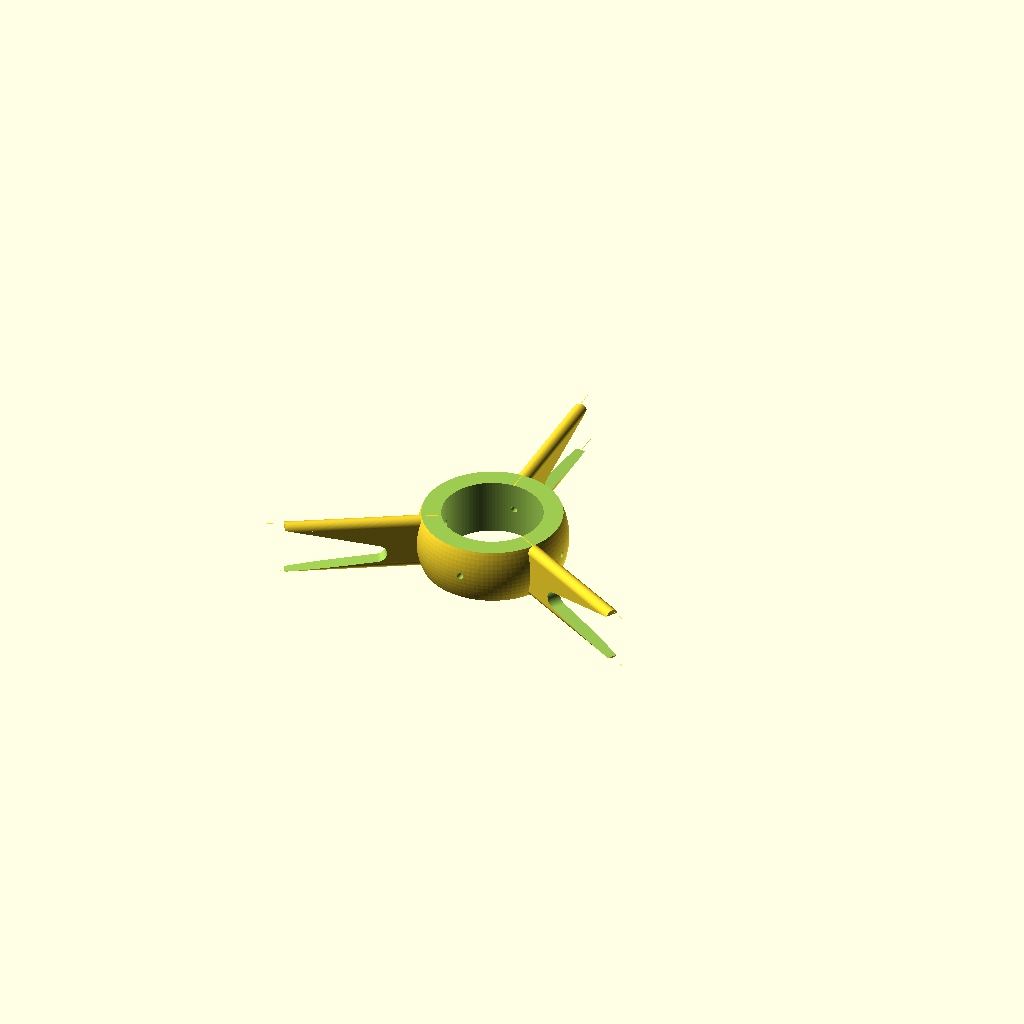
Cell 1: rendered with the file's own defaults.
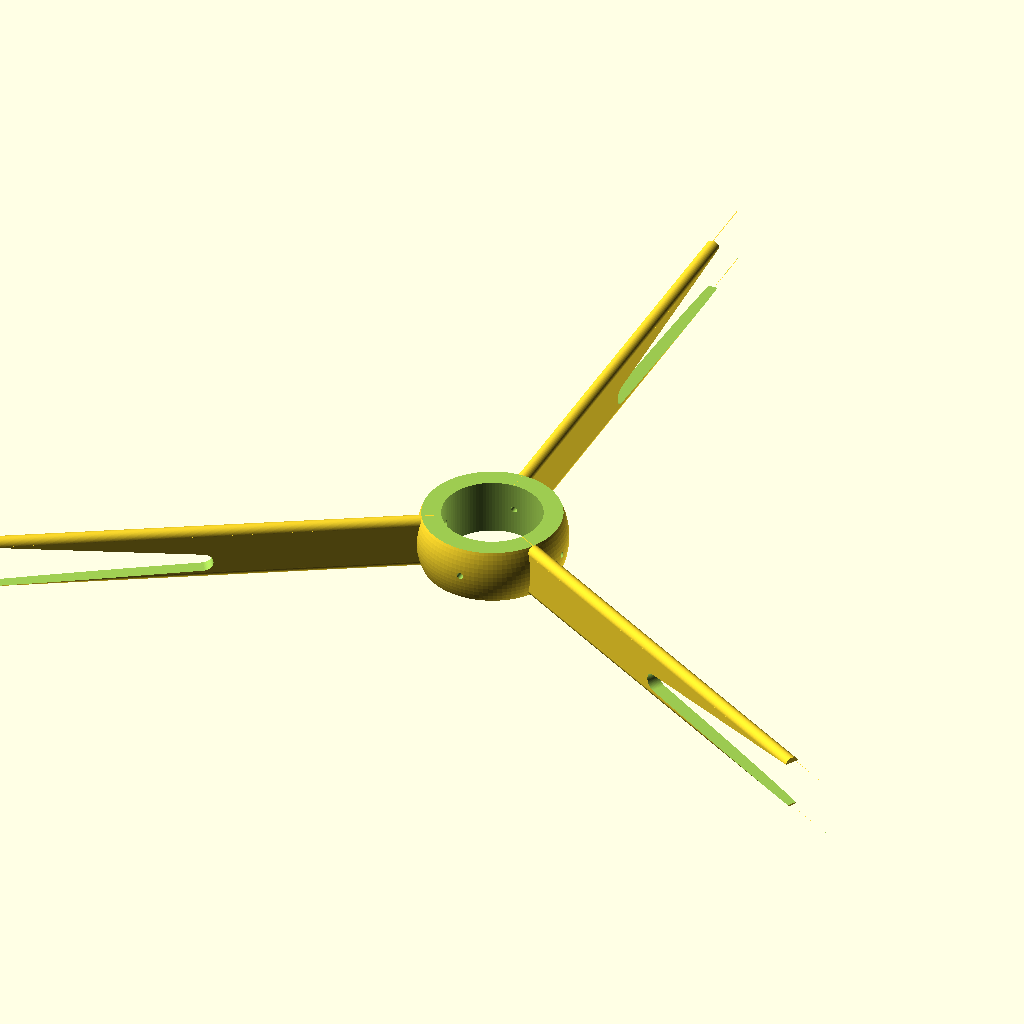
Cell 2 — radius set to 300, the other parameters unchanged.
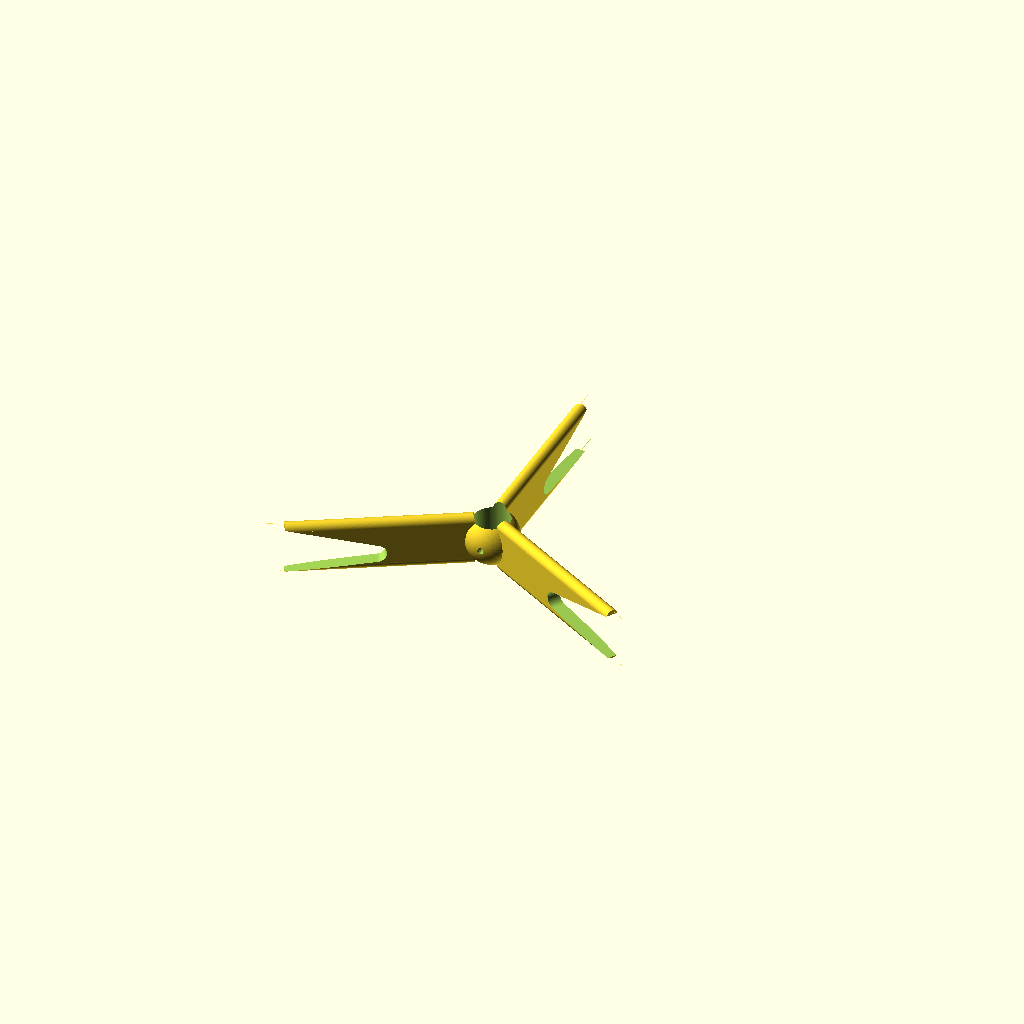
Cell 3 — center_hole set to 10, the other parameters unchanged.
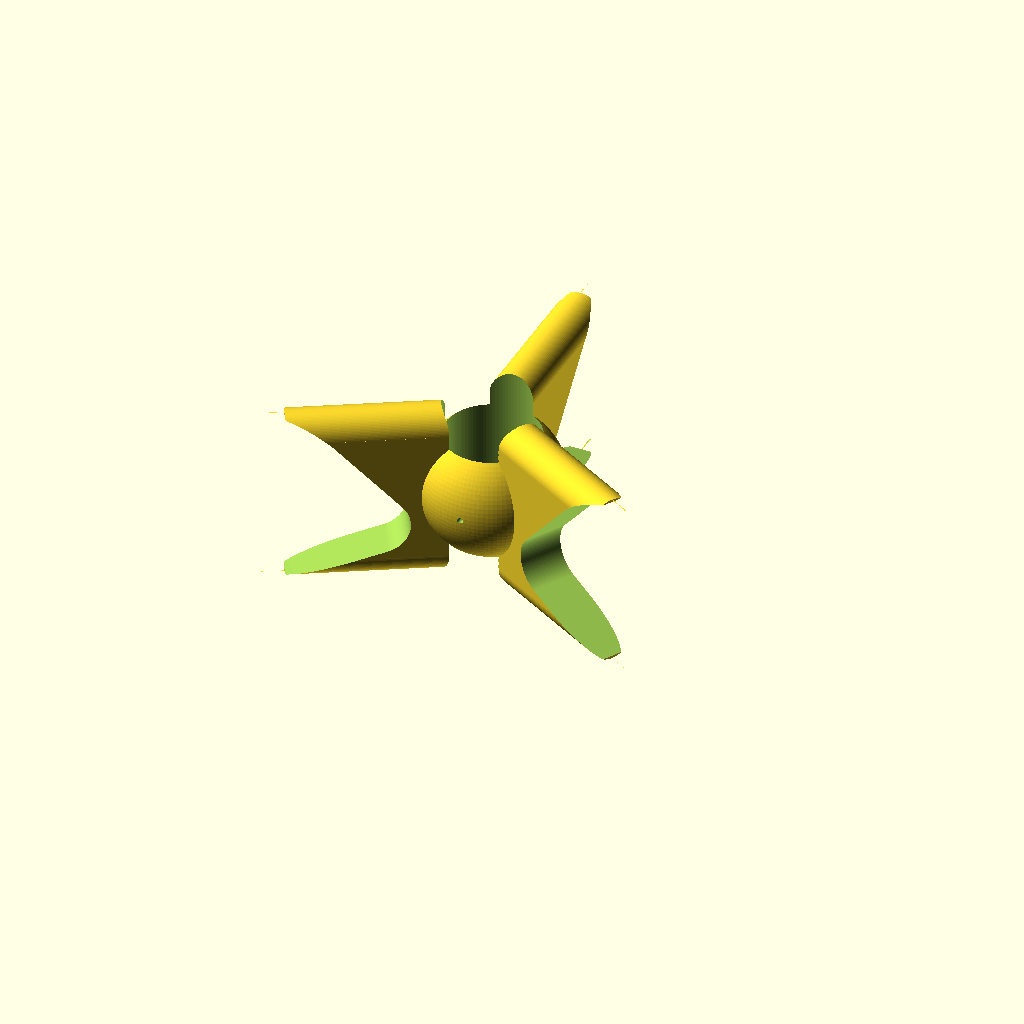
Cell 4: the same model with depth = 100.
One fixed orthographic camera (rotation 55°, 0°, 25°; colour scheme Cornfield) for every cell.
The OpenSCAD source (inputs/thingiverse/files/thing-480957/One-print-Customisable-Filament-Holder/Fillament-Holder-V2.scad):
//Customizable Filament Holder
//Created by planfab
//www.planfab.eu
//Date 29.09.2014

/*[Global]*/

//This is the total radius of the Filament Holder (from center to edge) in mm. The true radius might be a bit shorter.
radius=120; //[50:300]

//This is the radius of the center hole of the Filament Holder in mm.
center_hole=26.5; //[10:40]

//This is the depth of the Filament Holder (top to bottom) in mm.
depth=30; //[10:100]

//Please choose the radius of your filament. In mm.
filament_radius=1.75; //[1.75:1.75,3.00:3.00]

/*[Hidden]*/
$fn=100;

difference(){
	filament_holder();
	for(i=[1:4]){
	rotate([0,0,i*360/4])
		filament_radius();
	}
}	

module filament_radius(){
	translate([0,0,depth/2])
		rotate([-90,0,0])
			cylinder(center_hole*1.5,filament_radius,filament_radius);
}

module filament_holder(){
	difference(){
		union(){
			center();
			difference(){
				for(i=[1:3]){
					rotate(i*360/3,0,0)
						arm();
				}
				difference(){
					cylinder(depth,radius,radius);
					translate([0,0,-depth*0.1])
						cylinder(depth*1.2,radius*0.9,radius*0.9);
				}
			}
		}
		translate([0,0,-depth*0.1])
			cylinder(depth*1.2,center_hole,center_hole);
	}
}


module arm(){
	difference(){
		armpiece();
		translate([-((depth/8)*1.5),radius/2,depth/2])
			rotate([0,90,0])
				armcut();
	}
}

module armcut(){
	hull(){
		translate([0,radius/2,0])
			cylinder(((depth/8)*2)*1.5,depth/2,depth/2);
		translate([(depth/2)/3,0,0])
			cylinder(((depth/8)*2)*1.5,(depth/2)/3,(depth/2)/3);
	}
}

module armpiece(){
	union(){
		translate([0,0,depth-(depth/8)])
			rotate([-90,0,0])
				cylinder(radius,depth/8,depth/8);
		translate([-((depth/8)*2)/2,0,depth/8])
			cube([((depth/8)*2),radius,depth-((depth/8)*2)]);
		translate([0,0,depth/8])
			rotate([-90,0,0])
				cylinder(radius,depth/8,depth/8);
	}
}

module center(){
	difference(){
		translate([0,0,depth/2])
			sphere(center_hole*1.5);	
		translate([-(center_hole*1.5)*2/2,-(center_hole*1.5)*2/2,-(center_hole*1.5)*2])
			cube((center_hole*1.5)*2);
		translate([-(center_hole*1.5)*2/2,-(center_hole*1.5)*2/2,depth])
			cube((center_hole*1.5)*2);
	}
}
Parameter table extracted from the source (name, type, default, range or options):
radius: number, default 120, range 50 to 300
center_hole: number, default 26.5, range 10 to 40
depth: number, default 30, range 10 to 100
filament_radius: number, default 1.75, options 1.75, 3
